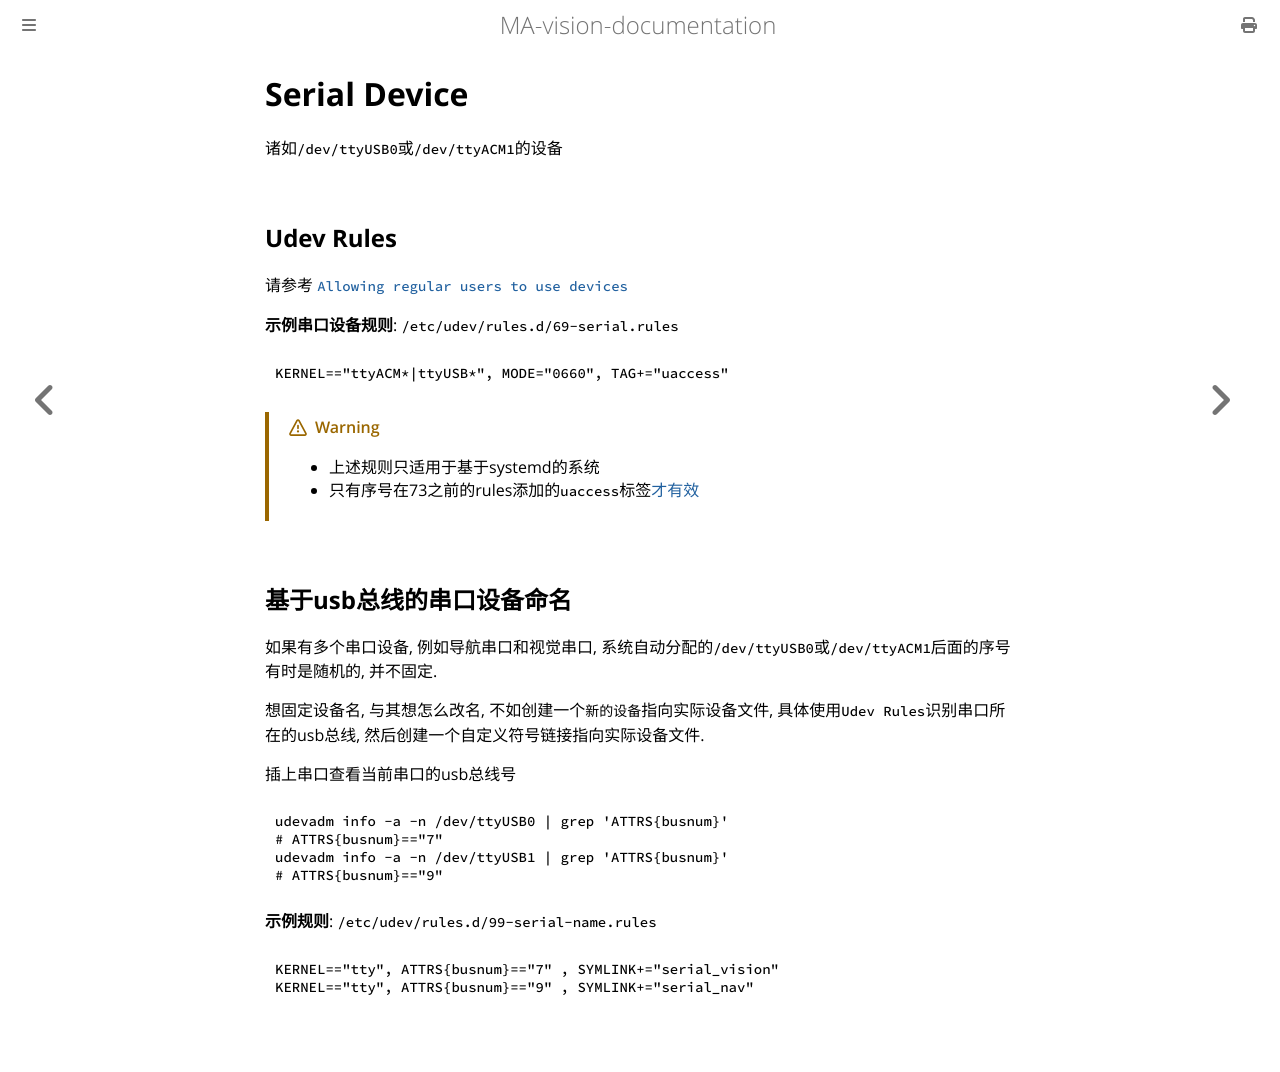

repository: mechanical-ancestor/team-training · page: linux/udev/serial.html · generator: mdbook

# Serial Device
诸如`/dev/ttyUSB0`或`/dev/ttyACM1`的设备

## Udev Rules
请参考 [`Allowing regular users to use devices`](https://wiki.archlinux.org/title/Udev#Allowing_regular_users_to_use_devices)

**示例串口设备规则**: `/etc/udev/rules.d/69-serial.rules`
```rules
KERNEL=="ttyACM*|ttyUSB*", MODE="0660", TAG+="uaccess"
```

> [!WARNING]
> - 上述规则只适用于基于systemd的系统
> - 只有序号在73之前的rules添加的`uaccess`标签[才有效](https://github.com/systemd/systemd/issues/4288#issuecomment-348166161)

## 基于usb总线的串口设备命名
如果有多个串口设备, 例如导航串口和视觉串口,
系统自动分配的`/dev/ttyUSB0`或`/dev/ttyACM1`后面的序号有时是随机的, 并不固定.

想固定设备名, 与其想怎么改名, 不如创建一个`新的设备`指向实际设备文件,
具体使用`Udev Rules`识别串口所在的usb总线, 然后创建一个自定义符号链接指向实际设备文件.

插上串口查看当前串口的usb总线号
```sh
udevadm info -a -n /dev/ttyUSB0 | grep 'ATTRS{busnum}'
# ATTRS{busnum}=="7"
udevadm info -a -n /dev/ttyUSB1 | grep 'ATTRS{busnum}'
# ATTRS{busnum}=="9"
```

**示例规则**: `/etc/udev/rules.d/99-serial-name.rules`
```rules
KERNEL=="tty", ATTRS{busnum}=="7" , SYMLINK+="serial_vision"
KERNEL=="tty", ATTRS{busnum}=="9" , SYMLINK+="serial_nav"
```
